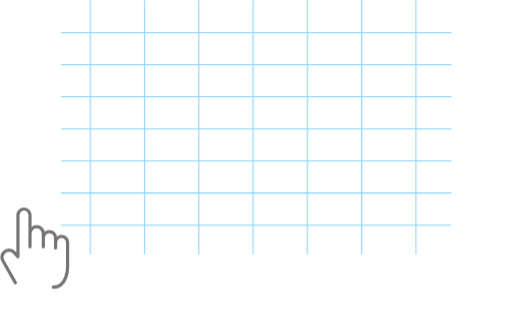
t = 0.00 s
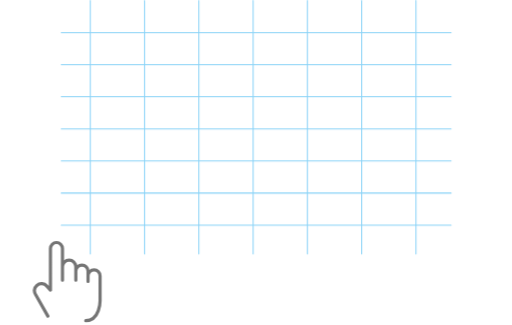
t = 0.42 s
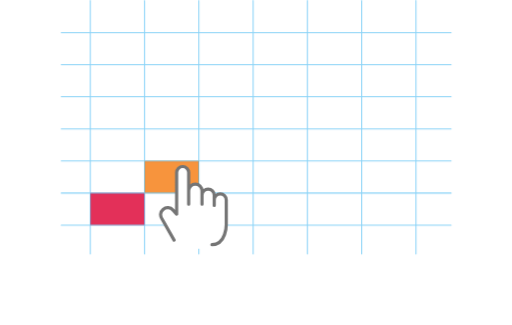
t = 0.83 s
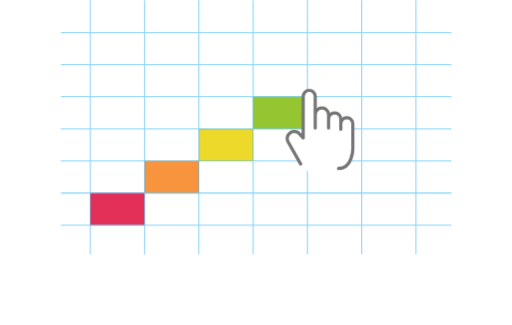
t = 1.25 s
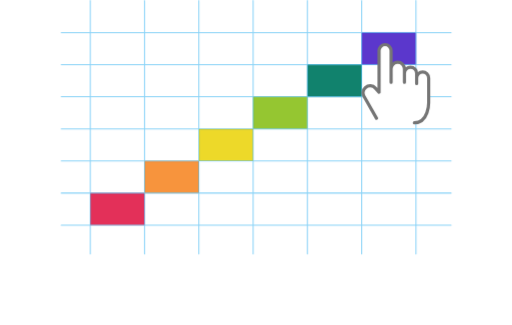
t = 1.67 s
t = 2.08 s: frame unchanged from t = 1.67 s, image omitted

The animated SVG that drew these frames (rendered in a browser with its animation timeline set to each time). Animation: 7 CSS @keyframes rules; one cycle of 2.50 s, repeats indefinitely.

<svg
  xmlns="http://www.w3.org/2000/svg"
  viewBox="0 0 553 350.87"
  style="transform-box: fill-box;">
  <style>

    .hand {
      animation: handMove 2.5s linear forwards infinite;
      transform-box: fill-box;
    }

    .box {
      opacity: 0;
    }

    .box.red {
      animation: redBoxAppear 2.5s linear forwards infinite;
    }

    .box.orange {
      animation: orangeBoxAppear 2.5s linear forwards infinite;
    }

    .box.yellow {
      animation: yellowBoxAppear 2.5s linear forwards infinite;
    }

    .box.green {
      animation: greenBoxAppear 2.5s linear forwards infinite;
    }

    .box.blue {
      animation: blueBoxAppear 2.5s linear forwards infinite;
    }

    .box.purple {
      animation: purpleBoxAppear 2.5s linear forwards infinite;
    }

    @keyframes redBoxAppear {
      0% {
        opacity: 0;
      }

      21.5% {
        opacity: 0;
      }

      22% {
        opacity: 1;
      }

      99% {
        opacity: 1;
      }

      100% {
        opacity: 0;
      }
    }

    @keyframes orangeBoxAppear {
      0% {
        opacity: 0;
      }

      28.5% {
        opacity: 0;
      }

      29% {
        opacity: 1;
      }

      99% {
        opacity: 1;
      }

      100% {
        opacity: 0;
      }
    }

    @keyframes yellowBoxAppear {
      0% {
        opacity: 0;
      }

      35% {
        opacity: 0;
      }

      36% {
        opacity: 1;
      }

      99% {
        opacity: 1;
      }

      100% {
        opacity: 0;
      }
    }

    @keyframes greenBoxAppear {
      0% {
        opacity: 0;
      }

      44% {
        opacity: 0;
      }

      45% {
        opacity: 1;
      }

      99% {
        opacity: 1;
      }

      100% {
        opacity: 0;
      }
    }

    @keyframes blueBoxAppear {
      0% {
        opacity: 0;
      }

      52% {
        opacity: 0;
      }

      53% {
        opacity: 1;
      }

      99% {
        opacity: 1;
      }

      100% {
        opacity: 0;
      }
    }

    @keyframes purpleBoxAppear {
      0% {
        opacity: 0;
      }

      59% {
        opacity: 0;
      }

      59.5% {
        opacity: 1;
      }

      99% {
        opacity: 1;
      }

      100% {
        opacity: 0;
      }
    }

    @keyframes handMove {
      0% {
        transform: translate3d(0, 0, 0);
        -webkit-transform: translate3d(0, 0, 0);
      }

      10% {
        transform: translate3d(0, 0, 0);
        -webkit-transform: translate3d(0, 0, 0);
      }

      15% {
        transform: translate3d(30%, 50%, 0);
        -webkit-transform: translate3d(30%, 50%, 0);
      }

      60% {
        transform: translate3d(550%, -200%, 0);
        -webkit-transform: translate3d(550%, -200%, 0);
      }

      80% {
        transform: translate3d(550%, -200%, 0);
        -webkit-transform: translate3d(550%, -200%, 0);
      }

      100% {
        transform: translate3d(550%, -200%, 0);
        -webkit-transform: translate3d(550%, -200%, 0);
      }
    }

  </style>
  <rect class="box red" x="97.55" y="208.42" width="58.62" height="34.61" transform="translate(253.73 451.45) rotate(180)" style="fill:#e33059"/>
  <rect class="box orange" x="156.18" y="173.75" width="58.62" height="34.61" transform="translate(370.97 382.11) rotate(180)" style="fill:#f7943d"/>
  <rect class="box yellow" x="214.8" y="139.08" width="58.62" height="34.61" transform="translate(488.22 312.77) rotate(180)" style="fill:#edd929"/>
  <rect class="box green" x="273.42" y="104.41" width="58.62" height="34.61" transform="translate(605.46 243.43) rotate(180)" style="fill:#95c631"/>
  <rect class="box blue" x="332.04" y="69.74" width="58.62" height="34.61" transform="translate(722.7 174.09) rotate(180)" style="fill:#11826d"/>
  <rect class="box purple" x="390.66" y="35.07" width="58.62" height="34.61" transform="translate(839.94 104.75) rotate(180)" style="fill:#5b37cc"/>
  <g class="grid" style="opacity:0.5">
    <line x1="97.55" y1="274.13" x2="97.55" y2="0.56" style="fill:none;stroke:#16a8f0;stroke-linecap:round;stroke-linejoin:round;stroke-width:1.12158125638962px"/>
    <line x1="66.17" y1="35.07" x2="487.22" y2="35.07" style="fill:none;stroke:#16a8f0;stroke-linecap:round;stroke-linejoin:round;stroke-width:1.12158125638962px"/>
    <line x1="66.17" y1="69.74" x2="487.22" y2="69.74" style="fill:none;stroke:#16a8f0;stroke-linecap:round;stroke-linejoin:round;stroke-width:1.12158125638962px"/>
    <line x1="66.17" y1="104.41" x2="487.22" y2="104.41" style="fill:none;stroke:#16a8f0;stroke-linecap:round;stroke-linejoin:round;stroke-width:1.12158125638962px"/>
    <line x1="66.17" y1="139.08" x2="487.22" y2="139.08" style="fill:none;stroke:#16a8f0;stroke-linecap:round;stroke-linejoin:round;stroke-width:1.12158125638962px"/>
    <line x1="66.17" y1="173.75" x2="487.22" y2="173.75" style="fill:none;stroke:#16a8f0;stroke-linecap:round;stroke-linejoin:round;stroke-width:1.12158125638962px"/>
    <line x1="66.17" y1="208.42" x2="487.22" y2="208.42" style="fill:none;stroke:#16a8f0;stroke-linecap:round;stroke-linejoin:round;stroke-width:1.12158125638962px"/>
    <line x1="214.8" y1="274.13" x2="214.8" y2="0.56" style="fill:none;stroke:#16a8f0;stroke-linecap:round;stroke-linejoin:round;stroke-width:1.12158125638962px"/>
    <line x1="332.04" y1="274.13" x2="332.04" y2="0.56" style="fill:none;stroke:#16a8f0;stroke-linecap:round;stroke-linejoin:round;stroke-width:1.12158125638962px"/>
    <line x1="449.28" y1="274.13" x2="449.28" y2="0.56" style="fill:none;stroke:#16a8f0;stroke-linecap:round;stroke-linejoin:round;stroke-width:1.12158125638962px"/>
    <line x1="156.18" y1="274.13" x2="156.18" y2="0.56" style="fill:none;stroke:#16a8f0;stroke-linecap:round;stroke-linejoin:round;stroke-width:1.12158125638962px"/>
    <line x1="273.42" y1="274.13" x2="273.42" y2="0.56" style="fill:none;stroke:#16a8f0;stroke-linecap:round;stroke-linejoin:round;stroke-width:1.12158125638962px"/>
    <line x1="390.66" y1="274.13" x2="390.66" y2="0.56" style="fill:none;stroke:#16a8f0;stroke-linecap:round;stroke-linejoin:round;stroke-width:1.12158125638962px"/>
    <line x1="66.17" y1="243.09" x2="487.22" y2="243.09" style="fill:none;stroke:#16a8f0;stroke-linecap:round;stroke-linejoin:round;stroke-width:1.12158125638962px"/>
  </g>
  <g class="hand">
  <path
    d="M16.6,305.2l-13.1-23c-2.3-3.2-1.7-7.6,1.2-10.1l0,0c3.2-2.8,8-2.5,10.8,0.7l3.9,4.4v-45
  		c0-3.6,2.9-6.5,6.5-6.5l0,0c3.6,0,6.5,2.9,6.5,6.5v34.3v-14.6c0-4,3.2-7.2,7.2-7.2l0,0c4,0,7.2,3.2,7.2,7.2v14.6v-9.8
  		c0-3.7,3-6.6,6.6-6.6l0,0c3.7,0,6.6,3,6.6,6.6v11v-5.9c0-3.6,2.9-6.5,6.5-6.5l0,0c3.6,0,6.5,2.9,6.5,6.5v26.7
  		c0,0,0.1,21.6-15.5,21.6"
    style="fill:#fff;stroke:#757575;stroke-linecap:round;stroke-linejoin:round;stroke-width:3.43427842855454px"/>
  <path fill="white" d="M46.5,314.5H29.7c-5.8,0-10.5-4.7-10.5-10.5v-2c0-5.8,4.7-10.5,10.5-10.5h16.8c5.8,0,10.5,4.7,10.5,10.5v2
  C57,309.8,52.3,314.5,46.5,314.5z"/>
  </g>
</svg>
